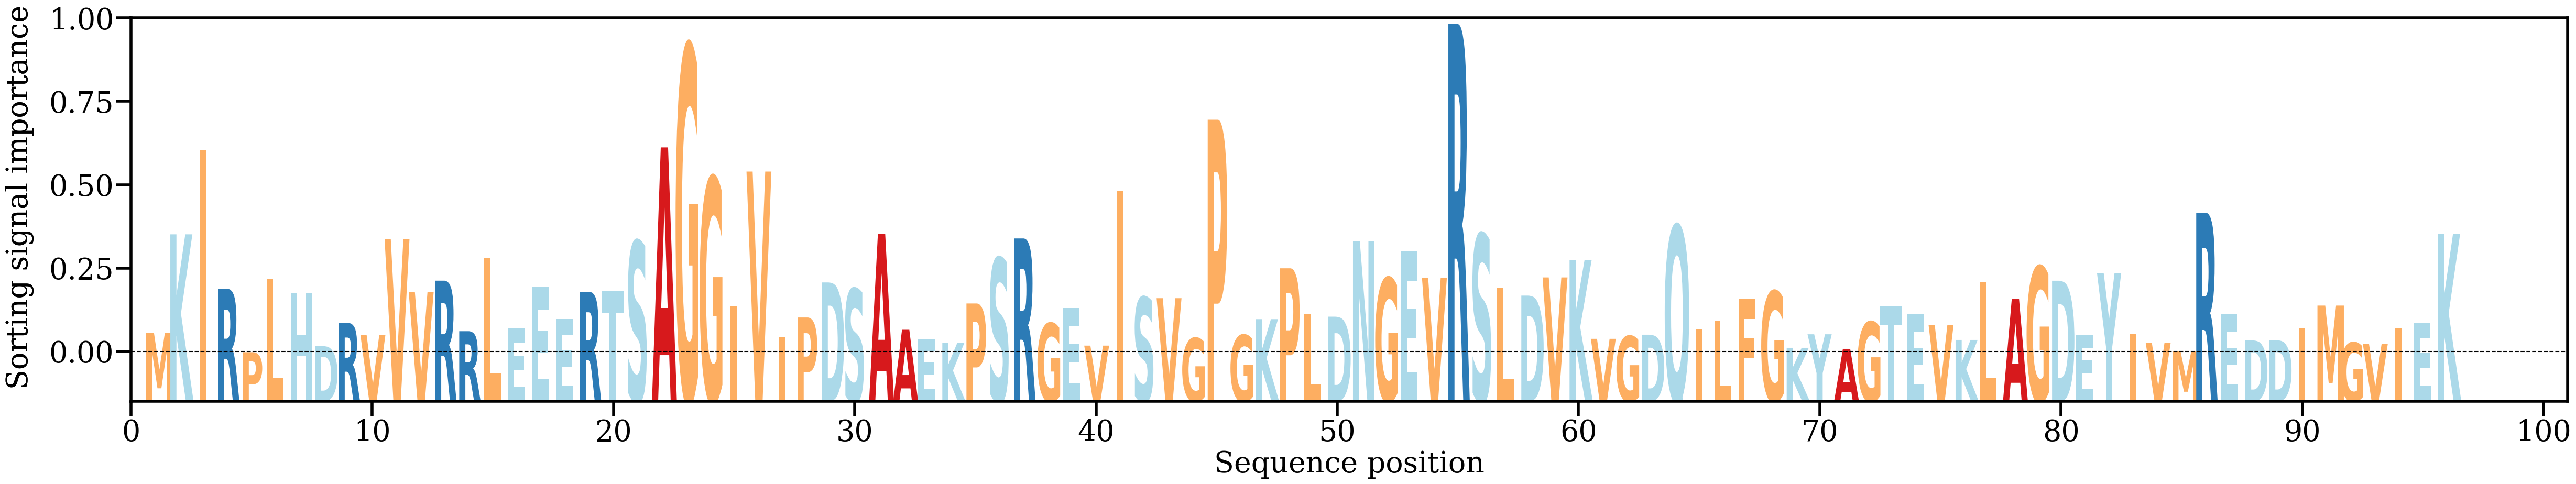

The table this chart was drawn from, first rows:
AA, Alpha
M, [0.00388571]
K, [0.01839335]
I, [0.03076037]
R, [0.01039965]
P, [0.00107432]
L, [0.01185817]
H, [0.00970305]
D, [0.00198974]
R, [0.00538365]
V, [0.00357755]
V, [0.01771124]
V, [0.00988805]
R, [0.01158474]
R, [0.00416018]
L, [0.01491553]
E, [0.00457317]
E, [0.01065017]
E, [0.0059536]
R, [0.0099531]
T, [0.01002866]
S, [0.01736894]
A, [0.03116618]
G, [0.04609851]
G, [0.02673089]
I, [0.00786719]
V, [0.02761608]
I, [0.00331439]
P, [0.00617637]
D, [0.01132262]
S, [0.01037373]
A, [0.01845824]
A, [0.00437361]
E, [0.00303518]
K, [0.0024499]
P, [0.00823302]
S, [0.01489643]
R, [0.01778729]
G, [0.00531901]
E, [0.00754831]
V, [0.00204192]
I, [0.02476606]
S, [0.00913572]
V, [0.00901072]
G, [0.00313759]
P, [0.03523331]
G, [0.00358707]
K, [0.00593122]
P, [0.01340526]
L, [0.00662902]
D, [0.00629615]
N, [0.01736226]
G, [0.01196045]
E, [0.01586885]
V, [0.01203356]
R, [0.04928873]
S, [0.01842522]
L, [0.01048403]
D, [0.00939025]
V, [0.0120627]
K, [0.01458973]
... 36 more rows
